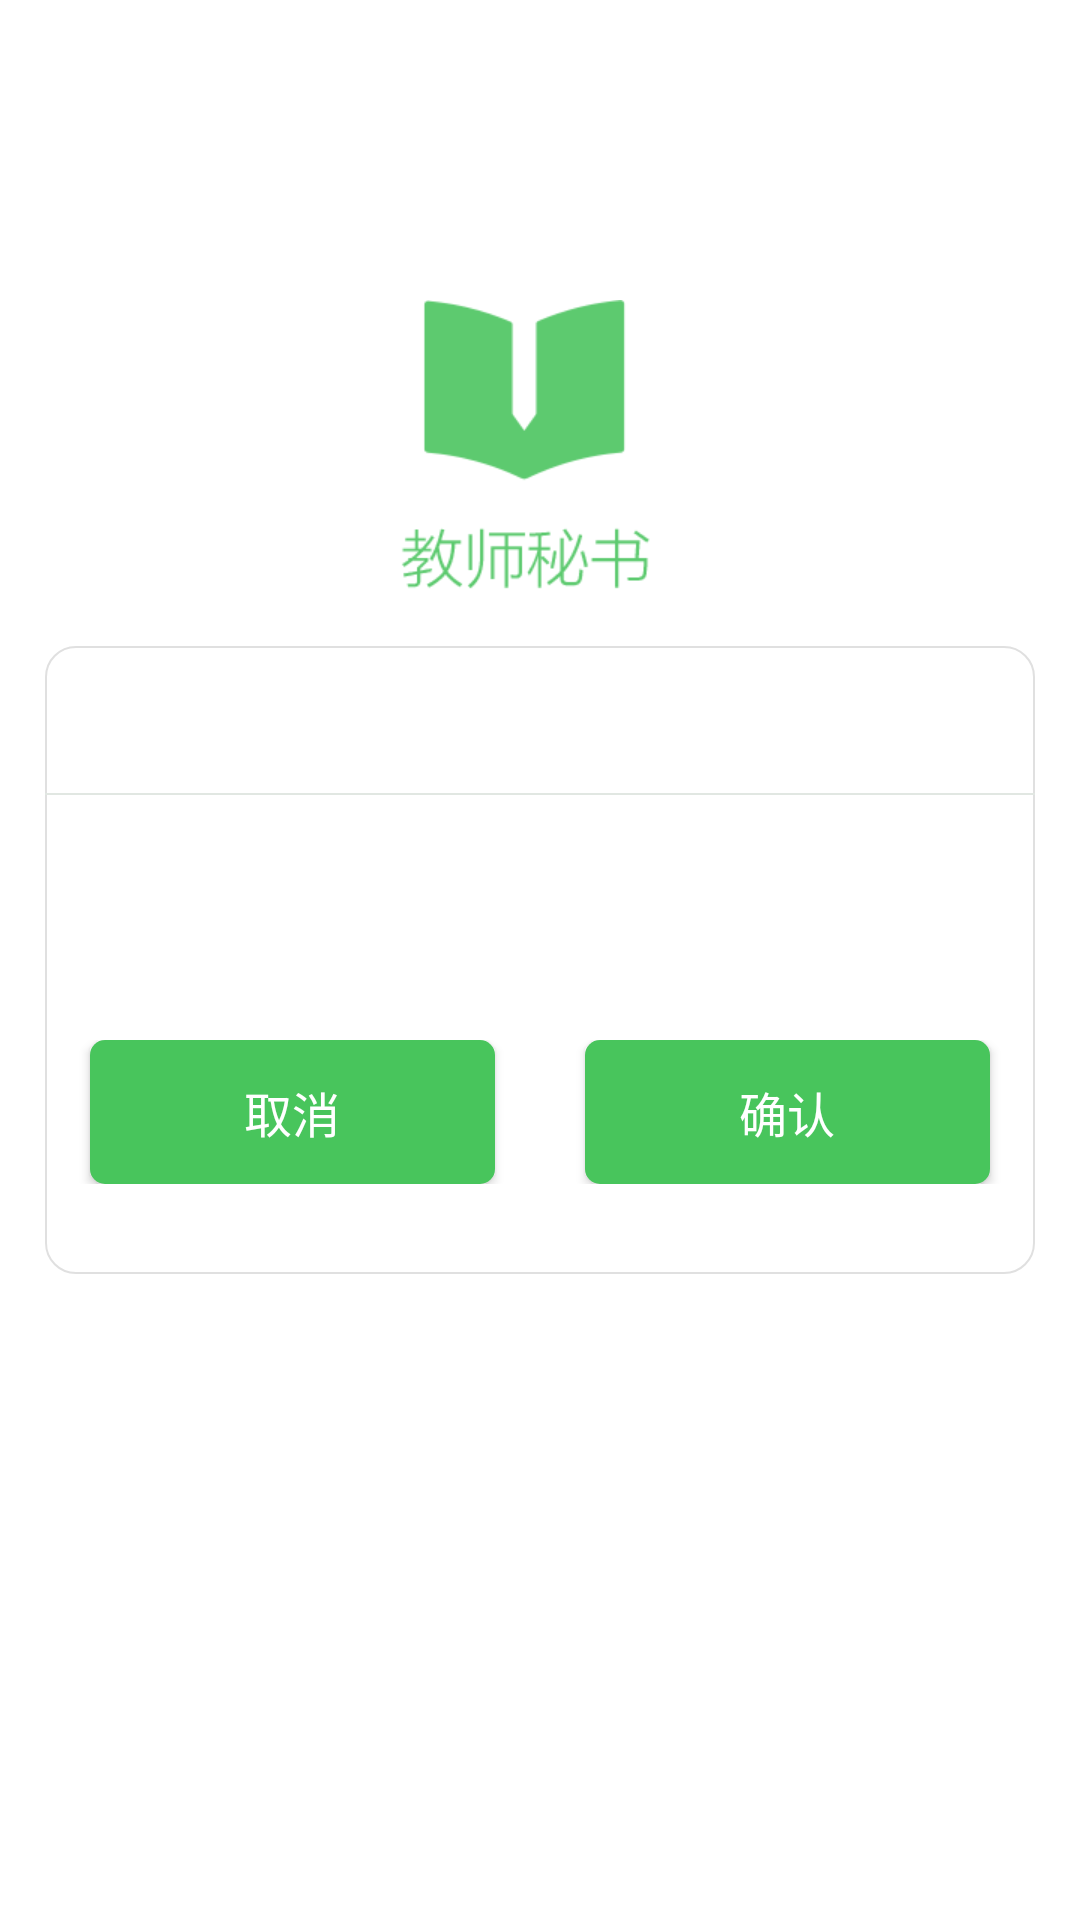

The Android layout XML behind this screen, and the referenced resources:
<!-- AndroidManifest.xml: application theme AppTheme -->
<!-- res/layout/dialog_normal_layout.xml -->
<?xml version="1.0" encoding="utf-8"?>
<LinearLayout xmlns:android="http://schemas.android.com/apk/res/android"
    xmlns:app="http://schemas.android.com/apk/res-auto"
    android:orientation="horizontal"
    android:layout_width="match_parent"
    android:layout_height="match_parent"
    android:background="@color/transparent"
    android:id="@+id/ll_main_layout"
    >
    <LinearLayout
        android:layout_width="match_parent"
        android:layout_height="wrap_content"
        android:orientation="vertical"
        android:layout_gravity="center_vertical"
        android:background="@drawable/btn_white_storkeshape"
        android:layout_marginLeft="15dp"
        android:layout_margin="15dp">
        <TextView
            android:id="@+id/tv_dialog_title"
            android:layout_width="match_parent"
            android:layout_height="49dp"
            android:text=""
            android:textColor="@color/main_color"
            android:textSize="20sp"
            android:gravity="center"
            />
        <ImageView
            android:layout_width="match_parent"
            android:layout_height="0.7dp"
            android:background="@color/line"/>
        <TextView
            android:id="@+id/tv_dialog_text"
            android:layout_width="match_parent"
            android:layout_height="wrap_content"
            android:paddingTop="30dp"
            android:paddingBottom="30dp"
            android:paddingLeft="20dp"
            android:paddingRight="20dp"
            android:textColor="#666666"
            android:textSize="16sp"
            android:text=""/>

        <LinearLayout
            android:layout_width="match_parent"
            android:layout_height="wrap_content"
            android:orientation="horizontal"
            android:layout_marginBottom="30dp">
            <Button
                android:id="@+id/btn_dismiss"
                android:layout_width="0dp"
                android:layout_weight="1"
                android:layout_height="wrap_content"
                android:background="@drawable/btn_green_selector"
                android:layout_marginLeft="15dp"
                android:layout_marginRight="15dp"
                android:padding="12dp"
                android:text="取消"
                android:textColor="@color/ob_color_white"
                android:textSize="16sp" />
            <Button
                android:id="@+id/btn_ok"
                android:layout_width="0dp"
                android:layout_weight="1"
                android:layout_height="wrap_content"
                android:background="@drawable/btn_green_selector"
                android:layout_marginLeft="15dp"
                android:layout_marginRight="15dp"
                android:padding="12dp"
                android:text="确认"
                android:textColor="@color/ob_color_white"
                android:textSize="16sp" />
        </LinearLayout>


    </LinearLayout>

</LinearLayout>
<!-- resources referenced by this layout -->
<resources>
  <color name="line">#e1e7e2</color>
  <color name="main_color">#48c55c</color>
  <color name="ob_color_white">#FFFFFF</color>
  <color name="transparent">#00000000</color>
  <!-- drawable btn_green_selector (drawable) -->
  <?xml version="1.0" encoding="utf-8"?>
  <selector xmlns:android="http://schemas.android.com/apk/res/android">
      <item android:drawable="@drawable/shap_green_dark" android:state_pressed="true"/>
      <item android:drawable="@drawable/shap_green" android:state_pressed="false"/>
  </selector>
  <!-- drawable btn_white_storkeshape (drawable) -->
  <?xml version="1.0" encoding="utf-8"?>
  <shape xmlns:android="http://schemas.android.com/apk/res/android"
      android:shape="rectangle" >
  
      <solid android:color="@color/ob_color_white" />
     
      <corners android:radius="10dp" />
  <stroke android:color="#E0E0E0" android:width="0.7dp"/>
  </shape>
  <style name="AppTheme" parent="Theme.AppCompat.Light.NoActionBar">
          <item name="colorPrimary">@color/colorPrimary</item>
          <item name="colorPrimaryDark">@color/colorPrimaryDark</item>
          <item name="colorAccent">@color/colorAccent</item>
          <item name="android:actionBarSize">@dimen/headtop_height</item>
          <item name="android:windowBackground">@drawable/starting_window_drawable</item>
      </style>
  <!-- drawable shap_green_dark (drawable) -->
  <?xml version="1.0" encoding="utf-8"?>
  <shape xmlns:android="http://schemas.android.com/apk/res/android">
  <corners android:radius="5dp"/>
      <solid android:color="@color/dark_green"/>
  </shape>
  <!-- drawable shap_green (drawable) -->
  <?xml version="1.0" encoding="utf-8"?>
  <shape xmlns:android="http://schemas.android.com/apk/res/android">
  <corners android:radius="5dp"/>
      <solid android:color="@color/main_color"/>
  </shape>
  <color name="colorPrimary">#3F51B5</color>
  <color name="colorPrimaryDark">#303F9F</color>
  <color name="colorAccent">#FF4081</color>
  <dimen name="headtop_height">44dp</dimen>
  <!-- drawable starting_window_drawable (drawable) -->
  <?xml version="1.0" encoding="utf-8"?>
  <layer-list xmlns:android="http://schemas.android.com/apk/res/android">
      
      <item android:drawable="@color/ob_color_white" />
  
      <item
          android:top="100dp">
          
          <bitmap
              android:gravity="top"
              android:src="@mipmap/starting_window_icon" />
      </item>
  </layer-list>
  <color name="dark_green">#43AF55</color>
</resources>
